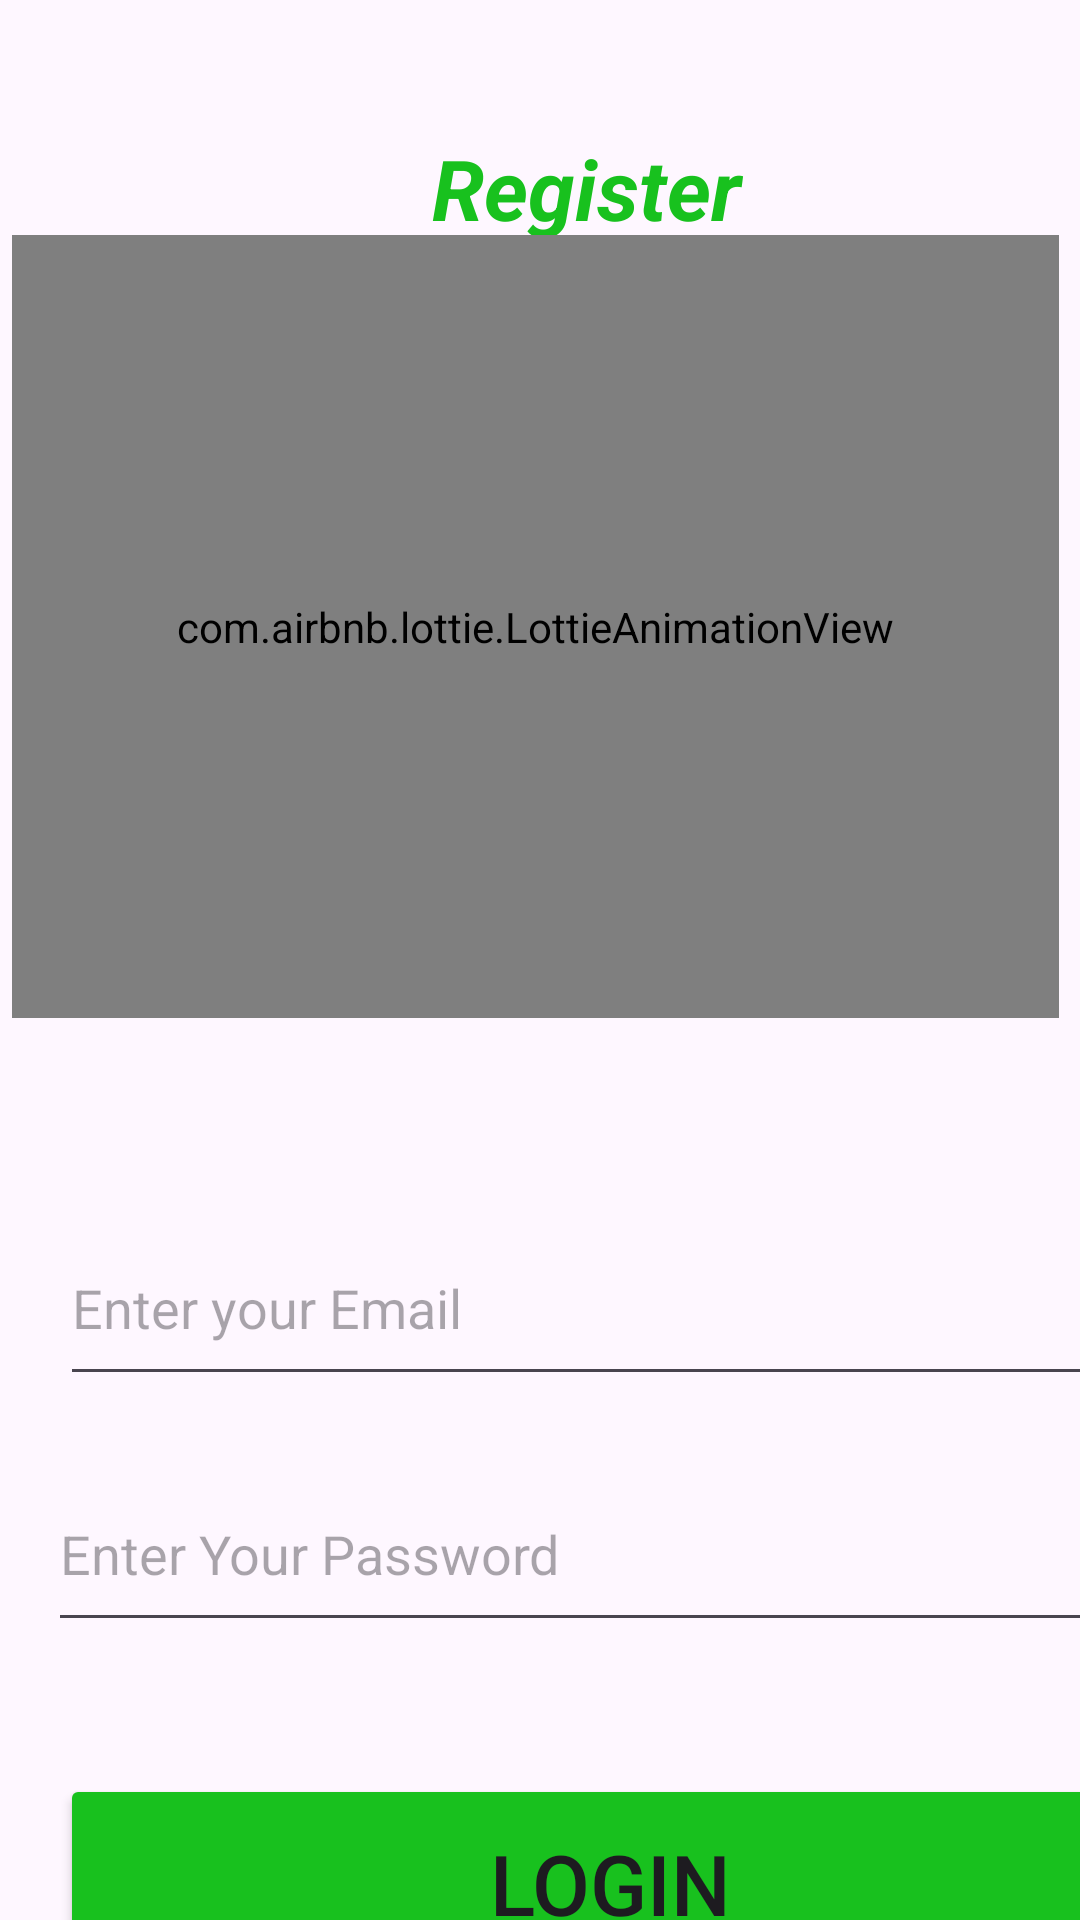

Layout XML and referenced resources for this Android screen:
<!-- AndroidManifest.xml: application theme Theme.Taza -->
<!-- res/layout/fragment_register.xml -->
<?xml version="1.0" encoding="utf-8"?>
<androidx.constraintlayout.widget.ConstraintLayout xmlns:android="http://schemas.android.com/apk/res/android"
    xmlns:app="http://schemas.android.com/apk/res-auto"
    xmlns:tools="http://schemas.android.com/tools"
    android:id="@+id/frameLayout2"
    android:layout_width="match_parent"
    android:layout_height="match_parent"
    tools:context=".activtiystart.RegisterFragment">

    <TextView
        android:id="@+id/textView"
        android:layout_width="129dp"
        android:layout_height="37dp"
        android:layout_marginStart="144dp"
        android:layout_marginTop="44dp"
        android:text="@string/Register"
        android:textColor="#18C11E"
        android:textSize="28sp"
        android:textStyle="bold|italic"
        app:layout_constraintStart_toStartOf="parent"
        app:layout_constraintTop_toTopOf="parent" />

    <com.airbnb.lottie.LottieAnimationView
        android:id="@+id/animation_view"
        android:layout_width="349dp"
        android:layout_height="261dp"
        app:layout_constraintBottom_toBottomOf="parent"
        app:layout_constraintEnd_toEndOf="parent"
        app:layout_constraintHorizontal_bias="0.373"
        app:layout_constraintStart_toStartOf="parent"
        app:layout_constraintTop_toTopOf="parent"
        app:layout_constraintVertical_bias="0.207"
        app:lottie_autoPlay="true"
        app:lottie_loop="true"
        app:lottie_rawRes="@raw/login" />

    <EditText
        android:id="@+id/mailregister"
        android:layout_width="372dp"
        android:layout_height="62dp"
        android:layout_marginStart="20dp"
        android:layout_marginTop="64dp"
        android:ems="10"

        android:hint="Enter your Email"
        android:inputType="text"
        app:layout_constraintStart_toStartOf="parent"
        app:layout_constraintTop_toBottomOf="@+id/animation_view" />

    <EditText
        android:id="@+id/passregister"
        android:layout_width="372dp"
        android:layout_height="62dp"
        android:layout_marginStart="16dp"
        android:layout_marginTop="20dp"
        android:ems="10"
        android:hint="Enter Your Password"
        android:inputType="textPassword"
        app:layout_constraintStart_toStartOf="parent"
        app:layout_constraintTop_toBottomOf="@+id/mailregister" />

    <Button
        android:id="@+id/btnhome"
        android:layout_width="367dp"
        android:layout_height="73dp"
        android:layout_marginStart="20dp"
        android:layout_marginTop="44dp"
        android:backgroundTint="#18C11E"
        android:text="Login"
        android:textSize="28dp"
        app:layout_constraintStart_toStartOf="parent"
        app:layout_constraintTop_toBottomOf="@+id/passregister" />
</androidx.constraintlayout.widget.ConstraintLayout>
<!-- resources referenced by this layout -->
<resources>
  <string name="Register">Register</string>
  <style name="Theme.Taza" parent="Base.Theme.Taza" />
  <style name="Base.Theme.Taza" parent="Theme.Material3.DayNight.NoActionBar">
          <item name="colorPrimary">#18C11E</item>
          
          
      </style>
</resources>
